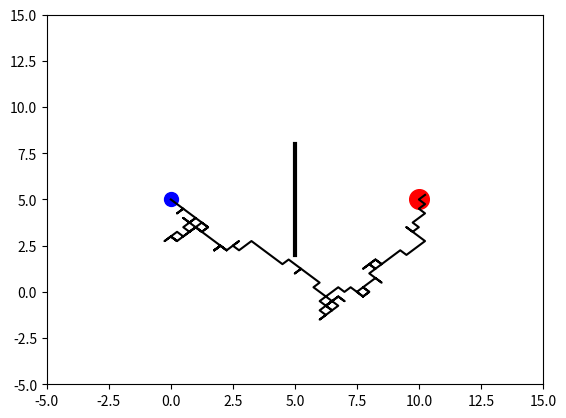

This figure's Python source:
"""
Visualize Genetic Algorithm to find the path to the destination
by bypassing the obstacle.
"""

import matplotlib.pyplot as plt
import numpy as np

N_MOVES = 150
DNA_SIZE = N_MOVES * 2         # 150 x moves, 150 y moves
DIRECTION_BOUND = [0, 1]
CROSS_RATE = 0.8
MUTATE_RATE = 0.0001
POP_SIZE = 100
N_GENERATIONS = 100
GOAL_POINT = [10, 5]
START_POINT = [0, 5]
OBSTACLE_LINE = np.array([[5, 2], [5, 8]])


class GA():

    def __init__(self, DNA_size, DNA_bound, cross_rate,
                 mutation_rate, pop_size, ):
        self.DNA_size = DNA_size
        DNA_bound[1] += 1
        self.DNA_bound = DNA_bound
        self.cross_rate = cross_rate
        self.mutate_rate = mutation_rate
        self.pop_size = pop_size

        self.pop = np.random.randint(*DNA_bound, size=(pop_size, DNA_size))

    # convert to readable string
    def DNA2product(self, DNA, n_moves, start_point):
        pop = (DNA - 0.5) / 2
        pop[:, 0], pop[:, n_moves] = start_point[0], start_point[1]
        lines_x = np.cumsum(pop[:, :n_moves], axis=1)
        lines_y = np.cumsum(pop[:, n_moves:], axis=1)
        return lines_x, lines_y

    def get_fitness(self, lines_x, lines_y, goal_point, obstacle_line):
        dist2goal = np.sqrt(
            (goal_point[0] - lines_x[:, -1]) ** 2 +
            (goal_point[1] - lines_y[:, -1]) ** 2)
        fitness = np.power(1 / (dist2goal + 1), 2)
        points = (lines_x > obstacle_line[
                  0, 0] - 0.5) & (lines_x < obstacle_line[1, 0] + 0.5)
        y_values = np.where(points, lines_y, np.zeros_like(lines_y) - 100)
        
        bad_lines = ((y_values > obstacle_line[0, 1]) & (
            y_values < obstacle_line[1, 1])).max(axis=1)
        fitness[bad_lines] = 1e-6
        best_xlines = lines_x[np.argmax(fitness), :]
        best_ylines = lines_y[np.argmax(fitness), :]

        return fitness, best_xlines, best_ylines

    def select(self, fitness):
        idx = np.random.choice(np.arange(
            self.pop_size), size=self.pop_size,
            replace=True, p=fitness / fitness.sum())
        return self.pop[idx]

    def crossover(self, parent, pop):
        if np.random.rand() < self.cross_rate:
            # select another individual from pop
            i_ = np.random.randint(0, self.pop_size, size=1)
            cross_points = np.random.randint(0, 2, self.DNA_size).astype(
                np.bool)   # choose crossover points
            # mating and produce one child
            parent[cross_points] = pop[i_, cross_points]
        return parent

    def mutate(self, child):
        for point in range(self.DNA_size):
            if np.random.rand() < self.mutate_rate:
                child[point] = np.random.randint(*self.DNA_bound)
        return child

    def evolve(self, fitness):
        pop = self.select(fitness)
        pop_copy = pop.copy()
        for parent in pop:  # for every parent
            child = self.crossover(parent, pop_copy)
            child = self.mutate(child)
            parent[:] = child
        self.pop = pop


class Line():

    def __init__(self, n_moves, goal_point, start_point, obstacle_line):
        self.n_moves = n_moves
        self.goal_point = goal_point
        self.start_point = start_point
        self.obstacle_line = obstacle_line

        plt.ion()

    def plotting(self, lines_x, lines_y):
        plt.cla()
        plt.scatter(*self.goal_point, s=200, c='r')
        plt.scatter(*self.start_point, s=100, c='b')
        plt.plot(self.obstacle_line[:, 0],
                 self.obstacle_line[:, 1], lw=3, c='k')
        plt.plot(lines_x.T, lines_y.T, c='k')
        plt.xlim((-5, 15))
        plt.ylim((-5, 15))
        plt.pause(0.01)


ga = GA(DNA_size=DNA_SIZE, DNA_bound=DIRECTION_BOUND,
        cross_rate=CROSS_RATE, mutation_rate=MUTATE_RATE, pop_size=POP_SIZE)

env = Line(N_MOVES, GOAL_POINT, START_POINT, OBSTACLE_LINE)

for generation in range(N_GENERATIONS):
    lx, ly = ga.DNA2product(ga.pop, N_MOVES, START_POINT)
    fitness, best_lx, best_ly = ga.get_fitness(
        lx, ly, GOAL_POINT, OBSTACLE_LINE)
    ga.evolve(fitness)
    print('Gen:', generation, '| best fit:', fitness.max())
    env.plotting(best_lx, best_ly)

plt.ioff()
plt.show()
